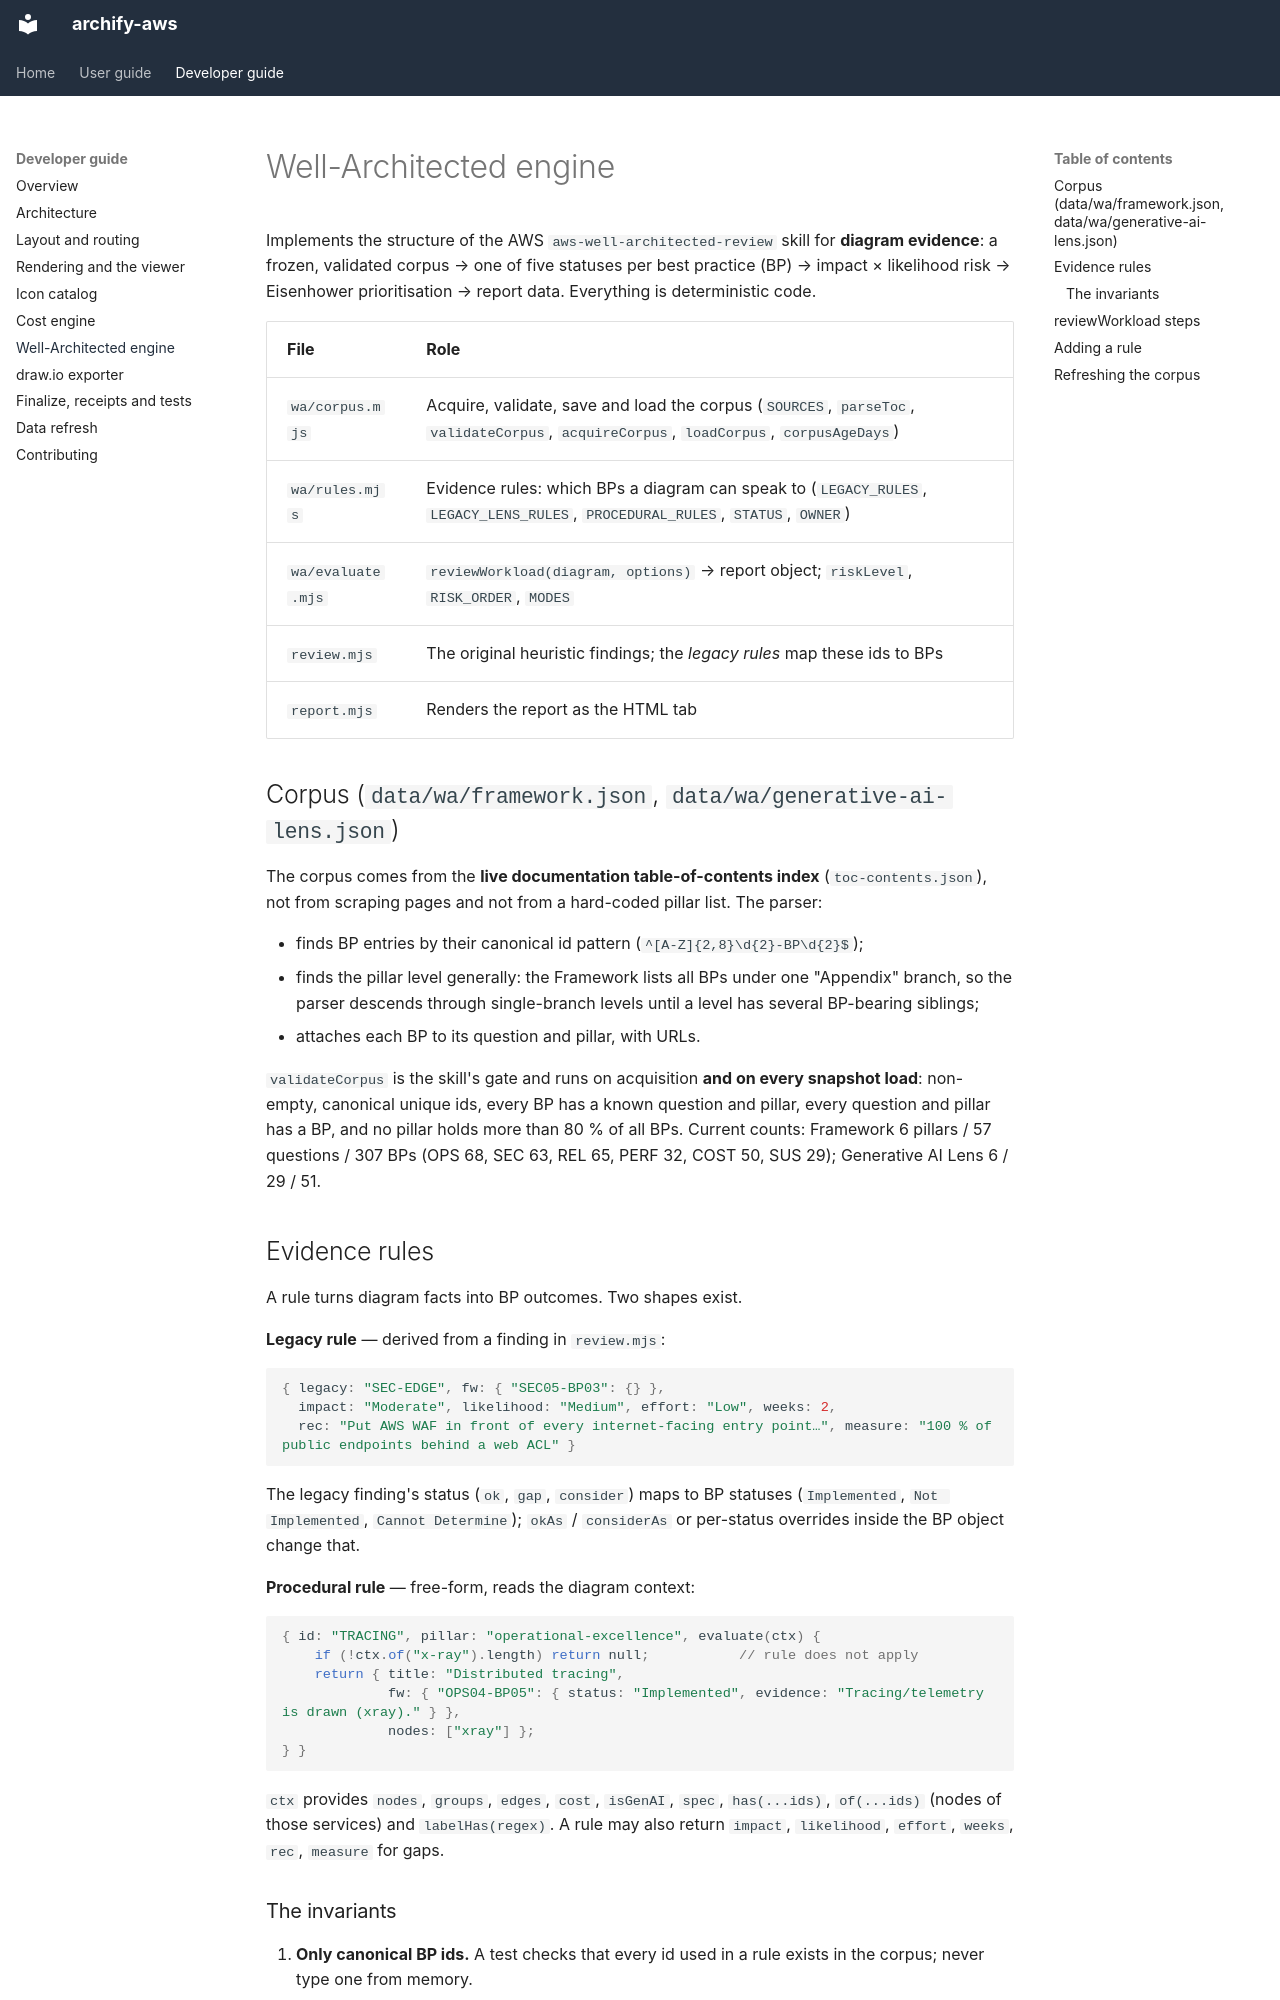

repository: akashtalole/archify-aws · page: developer-guide/wa-engine/index.html · generator: mkdocs

# Well-Architected engine

Implements the structure of the AWS `aws-well-architected-review` skill for **diagram evidence**: a frozen, validated corpus → one of five statuses per best practice (BP) → impact × likelihood risk → Eisenhower prioritisation → report data. Everything is deterministic code.

| File | Role |
|---|---|
| `wa/corpus.mjs` | Acquire, validate, save and load the corpus (`SOURCES`, `parseToc`, `validateCorpus`, `acquireCorpus`, `loadCorpus`, `corpusAgeDays`) |
| `wa/rules.mjs` | Evidence rules: which BPs a diagram can speak to (`LEGACY_RULES`, `LEGACY_LENS_RULES`, `PROCEDURAL_RULES`, `STATUS`, `OWNER`) |
| `wa/evaluate.mjs` | `reviewWorkload(diagram, options)` → report object; `riskLevel`, `RISK_ORDER`, `MODES` |
| `review.mjs` | The original heuristic findings; the *legacy rules* map these ids to BPs |
| `report.mjs` | Renders the report as the HTML tab |

## Corpus (`data/wa/framework.json`, `data/wa/generative-ai-lens.json`)

The corpus comes from the **live documentation table-of-contents index** (`toc-contents.json`), not from scraping pages and not from a hard-coded pillar list. The parser:

* finds BP entries by their canonical id pattern (`^[A-Z]{2,8}\d{2}-BP\d{2}$`);
* finds the pillar level generally: the Framework lists all BPs under one "Appendix" branch, so the parser descends through single-branch levels until a level has several BP-bearing siblings;
* attaches each BP to its question and pillar, with URLs.

`validateCorpus` is the skill's gate and runs on acquisition **and on every snapshot load**: non-empty, canonical unique ids, every BP has a known question and pillar, every question and pillar has a BP, and no pillar holds more than 80 % of all BPs. Current counts: Framework 6 pillars / 57 questions / 307 BPs (OPS 68, SEC 63, REL 65, PERF 32, COST 50, SUS 29); Generative AI Lens 6 / 29 / 51.

## Evidence rules

A rule turns diagram facts into BP outcomes. Two shapes exist.

**Legacy rule** — derived from a finding in `review.mjs`:

```js
{ legacy: "SEC-EDGE", fw: { "SEC05-BP03": {} },
  impact: "Moderate", likelihood: "Medium", effort: "Low", weeks: 2,
  rec: "Put AWS WAF in front of every internet-facing entry point…", measure: "100 % of public endpoints behind a web ACL" }
```

The legacy finding's status (`ok`, `gap`, `consider`) maps to BP statuses (`Implemented`, `Not Implemented`, `Cannot Determine`); `okAs` / `considerAs` or per-status overrides inside the BP object change that.

**Procedural rule** — free-form, reads the diagram context:

```js
{ id: "TRACING", pillar: "operational-excellence", evaluate(ctx) {
    if (!ctx.of("x-ray").length) return null;           // rule does not apply
    return { title: "Distributed tracing",
             fw: { "OPS04-BP05": { status: "Implemented", evidence: "Tracing/telemetry is drawn (xray)." } },
             nodes: ["xray"] };
} }
```

`ctx` provides `nodes`, `groups`, `edges`, `cost`, `isGenAI`, `spec`, `has(...ids)`, `of(...ids)` (nodes of those services) and `labelHas(regex)`. A rule may also return `impact`, `likelihood`, `effort`, `weeks`, `rec`, `measure` for gaps.
